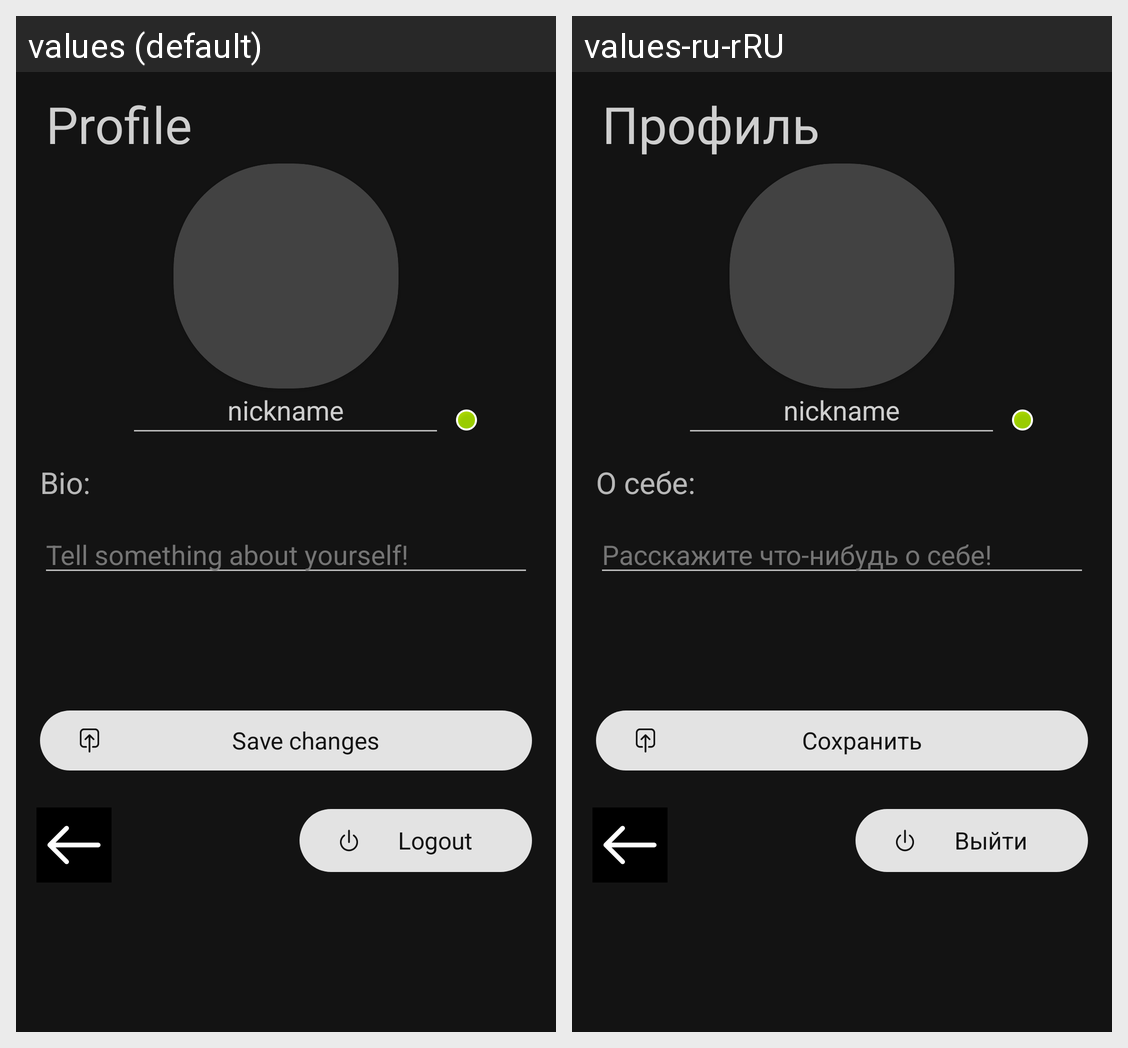

Translations of the strings shown on this Android screen, per locale in the grid:
Android screen res/layout/fragment_profile.xml rendered under 2 locales, left to right: values (default), values-ru-rRU. Device: Nexus 5 (rendered at 1080×1920; each locale shown at half size, 540×960, under a caption strip naming it); theme Theme.Chatter.
Strings drawn on this screen, with the default value and each locale's value (text and hints the layout hard-codes, and strings that could not be matched under every locale, appear in the picture but are not listed):

title_profile
  values: Profile
  values-ru-rRU: Профиль

bio
  values: Bio:
  values-ru-rRU: О себе:

bioHint
  values: Tell something about yourself!
  values-ru-rRU: Расскажите что-нибудь о себе!

saveProfile
  values: Save changes
  values-ru-rRU: Сохранить

logout_button
  values: Logout
  values-ru-rRU: Выйти
